Run: headless pygame with SDL's dummy video driver; simulated clock (each Clock.tick advances the game by its frame time, no real sleeping); random seed 0; keys injected as events and as key.get_pressed() state; no mouse input.
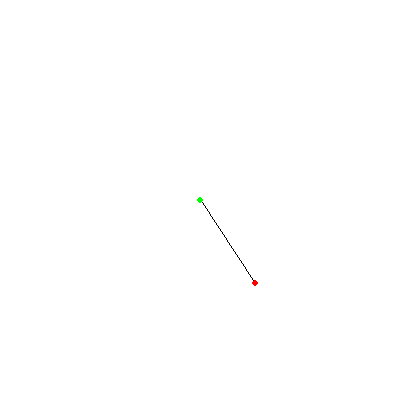
Frame 1 of 4 · flips 1–60 · no input
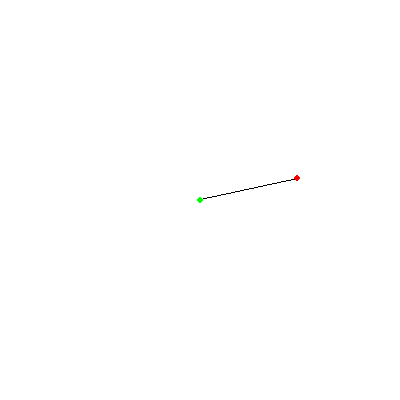
Frame 2 of 4 · flips 61–180 · tapped SPACE, RETURN · held RIGHT (→), D
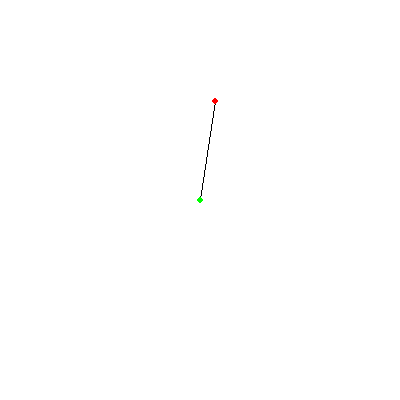
Frame 3 of 4 · flips 181–300 · held DOWN (↓), S
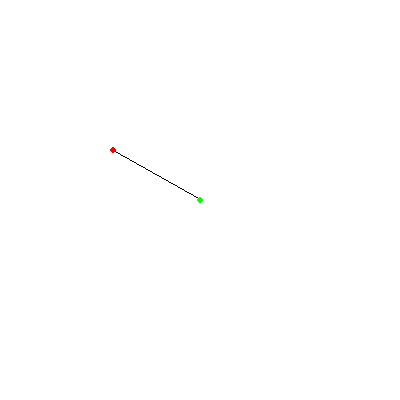
Frame 4 of 4 · flips 301–420 · held LEFT (←), A, UP (↑), W

The pygame program that drew these frames:

import sys
import math
import pygame

pygame.init()
size = (400, 400)
screen = pygame.display.set_mode(size)
BLACK = (0, 0, 0)
WHITE = (255, 255, 255)
GREEN = (0, 255, 0)
RED = (255, 0, 0)
BLUE = (0, 0, 255)
VIOLET = (125, 125, 125)
alfa = 0
clock = pygame.time.Clock()
while True:
    x = math.sin(alfa) * 100 + 200
    y = math.cos(alfa) * 100 + 200
    alfa += 0.01
    screen.fill(WHITE)
    for event in pygame.event.get():
        # print(event) podemoa imprimir todos los eventos
        if event.type == pygame.QUIT:
            sys.exit()
    # Aqui dibujamos
    pygame.draw.line(screen, BLACK, [200, 199], [x, y], 1)
    pygame.draw.circle(screen, GREEN, (200, 200), 3)
    pygame.draw.circle(screen, RED, (x, y), 3)
    clock.tick(60)
    # Aqui dibujamos
    pygame.display.flip()
